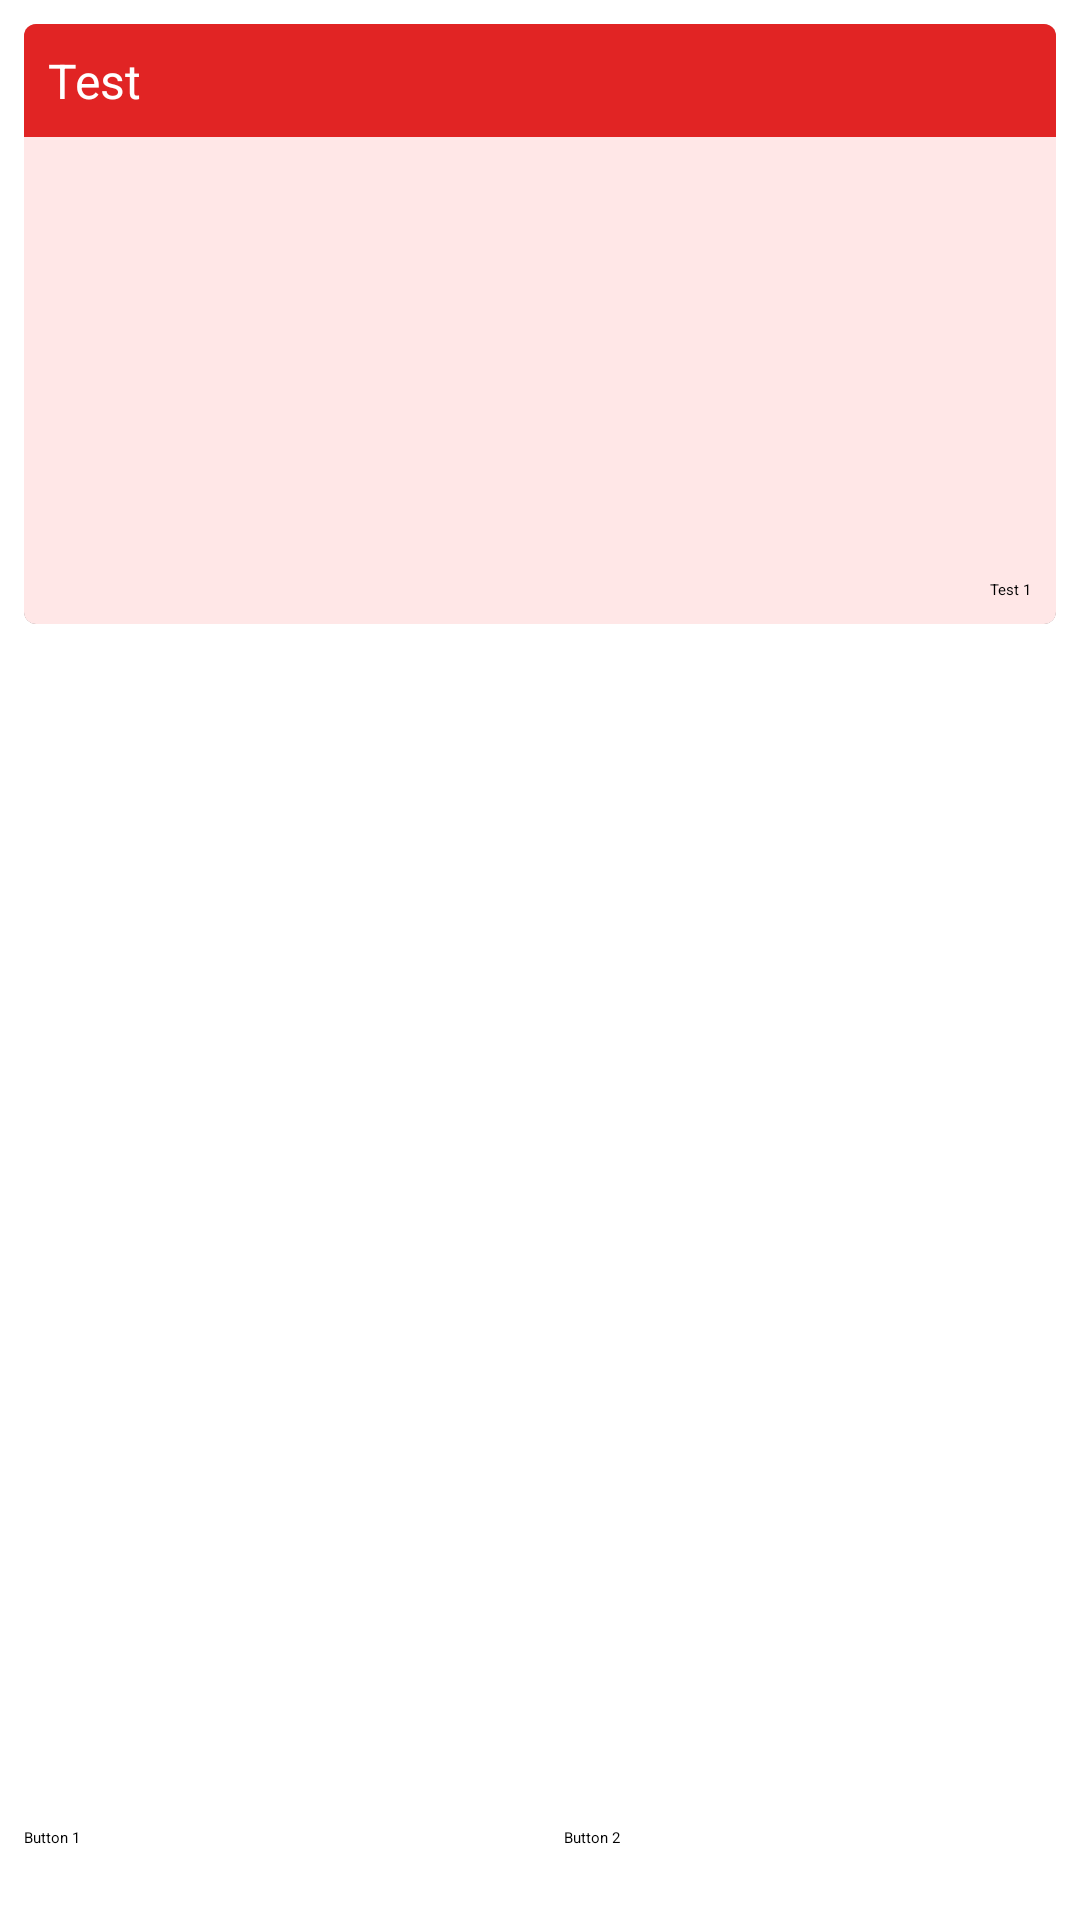

Layout XML and referenced resources for this Android screen:
<!-- AndroidManifest.xml: activity theme AppTheme.NoActionBar -->
<!-- res/layout/activity_main.xml -->
<?xml version="1.0" encoding="utf-8"?>
<android.support.constraint.ConstraintLayout
    xmlns:android="http://schemas.android.com/apk/res/android"
    xmlns:app="http://schemas.android.com/apk/res-auto"
    xmlns:tools="http://schemas.android.com/tools"
    android:layout_width="match_parent"
    android:layout_height="match_parent"
    tools:context="com.own.a7annik.devplan.MainActivity">

    
    <LinearLayout
        android:layout_width="0dp"
        android:layout_height="0dp"
        app:layout_constraintBottom_toBottomOf="parent"
        app:layout_constraintTop_toTopOf="parent"
        app:layout_constraintRight_toRightOf="parent"
        app:layout_constraintLeft_toLeftOf="parent"
        android:orientation="vertical">

        <ScrollView
            android:id="@+id/d"
            android:layout_height="0dp"
            android:layout_width="match_parent"
            android:scrollbars="none"
            android:layout_weight="5">

            <LinearLayout
                android:layout_width="match_parent"
                android:layout_height="match_parent"
                android:orientation="vertical">

                <android.support.v7.widget.CardView xmlns:card_view="http://schemas.android.com/apk/res-auto"
                    android:id="@+id/card_view1"
                    android:layout_gravity="top"
                    android:layout_width="match_parent"
                    android:layout_height="200dp"
                    android:layout_margin="8dp"
                    card_view:cardCornerRadius="4dp">

                    <RelativeLayout
                        android:layout_width="match_parent"
                        android:layout_height="match_parent"
                        android:background="@color/colorAccentLight">

                        <LinearLayout
                            android:layout_width="match_parent"
                            android:layout_height="wrap_content"
                            android:layout_alignParentTop="true"
                            android:background="@color/colorAccent">

                            <TextView
                                android:layout_width="wrap_content"
                                android:layout_height="wrap_content"
                                android:layout_margin="8dp"
                                android:text="Test"
                                android:textColor="#FFFFFF"
                                android:textSize="@dimen/MediumText" />
                        </LinearLayout>

                        <TextView
                            android:layout_width="wrap_content"
                            android:layout_height="wrap_content"
                            android:layout_margin="8dp"
                            android:layout_alignParentEnd="true"
                            android:layout_alignParentBottom="true"
                            android:text="Test 1" />
                    </RelativeLayout>
                </android.support.v7.widget.CardView>
            </LinearLayout>
        </ScrollView>

        <LinearLayout
            android:layout_width="match_parent"
            android:layout_height="0dp"
            android:layout_weight="1"
            android:layout_gravity="bottom">

            <Button
                android:id="@+id/Button1"
                android:layout_width="0dp"
                android:layout_height="wrap_content"
                android:layout_weight="1"
                android:layout_gravity="bottom"
                android:layout_margin="8dp"
                android:text="Button 1"
                style="@style/Button_Style" />

            <Button
                android:id="@+id/Button2"
                android:layout_width="0dp"
                android:layout_height="wrap_content"
                android:layout_weight="1"
                android:layout_gravity="bottom"
                android:layout_margin="8dp"
                android:text="Button 2"
                style="@style/Button_Style" />
        </LinearLayout>
    </LinearLayout>
</android.support.constraint.ConstraintLayout>
<!-- resources referenced by this layout -->
<resources>
  <color name="colorAccent">#e12424</color>
  <color name="colorAccentLight">#ffe7e7</color>
  <dimen name="MediumText">16sp</dimen>
  <style name="Button_Style">
  
      </style>
</resources>
